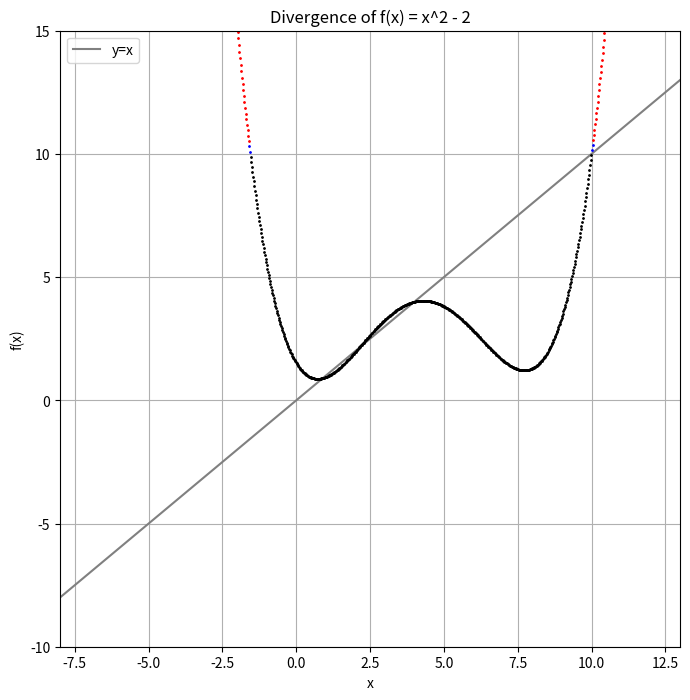

This chart was generated by the following Python code:
import matplotlib.pyplot as plt
import numpy

# DEFINE THE HIGH AND LOW BOUNDS FOR DIVERGENCE. FOR ALL X
# NOT INCLUDED IN THE INTERVAL [LOW_BOUND, HIGH_BOUND] WILL
# BE GUARENTEED TO DIVERGE BY SIMPLE LOGIC
HIGH_BOUND = 10
LOW_BOUND = 0.9

MAX_ITERATIONS = 10000
DENSITY = 1000

# THIS IS THE FUNCTION
def f(x):
    k = 0.02
    a = 0.9
    b = 2.1
    c = 4
    d = 10

    return k*(x-a)*(x-b)*(x-c)*(x-d) + x

def time_to_divergence(x):
    """
    This function returns the number of iterations it takes for the
    function f(x) to diverge. If it does not diverge, it returns
    MAX_ITERATIONS.
    """
    for i in range(MAX_ITERATIONS):
        x = f(x)
        if x > HIGH_BOUND+0.5 or x < LOW_BOUND -0.5: # increment to avoid floating point errors
            return i
    return -1

def divergence_time_ray_to_color_ray(times:list):
    """
    This function returns a color based on the time to divergence.
    The color is a tuple of (R, G, B) values.
    Use the max value of the time to divergence in the ray to determine the color.
    """
    
    max_time = max(times)
    
    colors = []
    for time in times:
        if time == -1:
            colors.append((0, 0, 0))
        else:
            color = (1- time / max_time, 0, time / max_time)
            colors.append(color)
    return colors

    
# make the matplot lib plot, 
# y=x will be graphed in grey
# f will be graphed in a color determined by the time to divergence

def graph():
    """
    This function graphs the function f(x) and the line y=x.
    The color of the line is determined by the time to divergence.
    """
    
    """
    it should plot point by point determining the color of each point
    based on the time to divergence. Both the function and the line y=x should be visible
    """

    x = numpy.linspace(-8, 13, DENSITY)
    times = []
    for i in range(len(x)):
        times.append(time_to_divergence(x[i]))
    colors = divergence_time_ray_to_color_ray(times)
    plt.figure(figsize=(10, 10))
    plt.plot(x, x, color='grey', label='y=x')
    for i in range(len(x)):
        plt.plot(x[i], f(x[i]), color=colors[i], marker='o', markersize=1)
    plt.title('Divergence of f(x) = x^2 - 2')
    plt.xlabel('x')
    plt.ylabel('f(x)')
    plt.xlim(-8, 13)
    plt.ylim(-10, 15)
    plt.grid()
    plt.legend()
    # size window
    plt.gcf().set_size_inches(8, 8)
    plt.show()

if __name__ == "__main__":
    graph()
